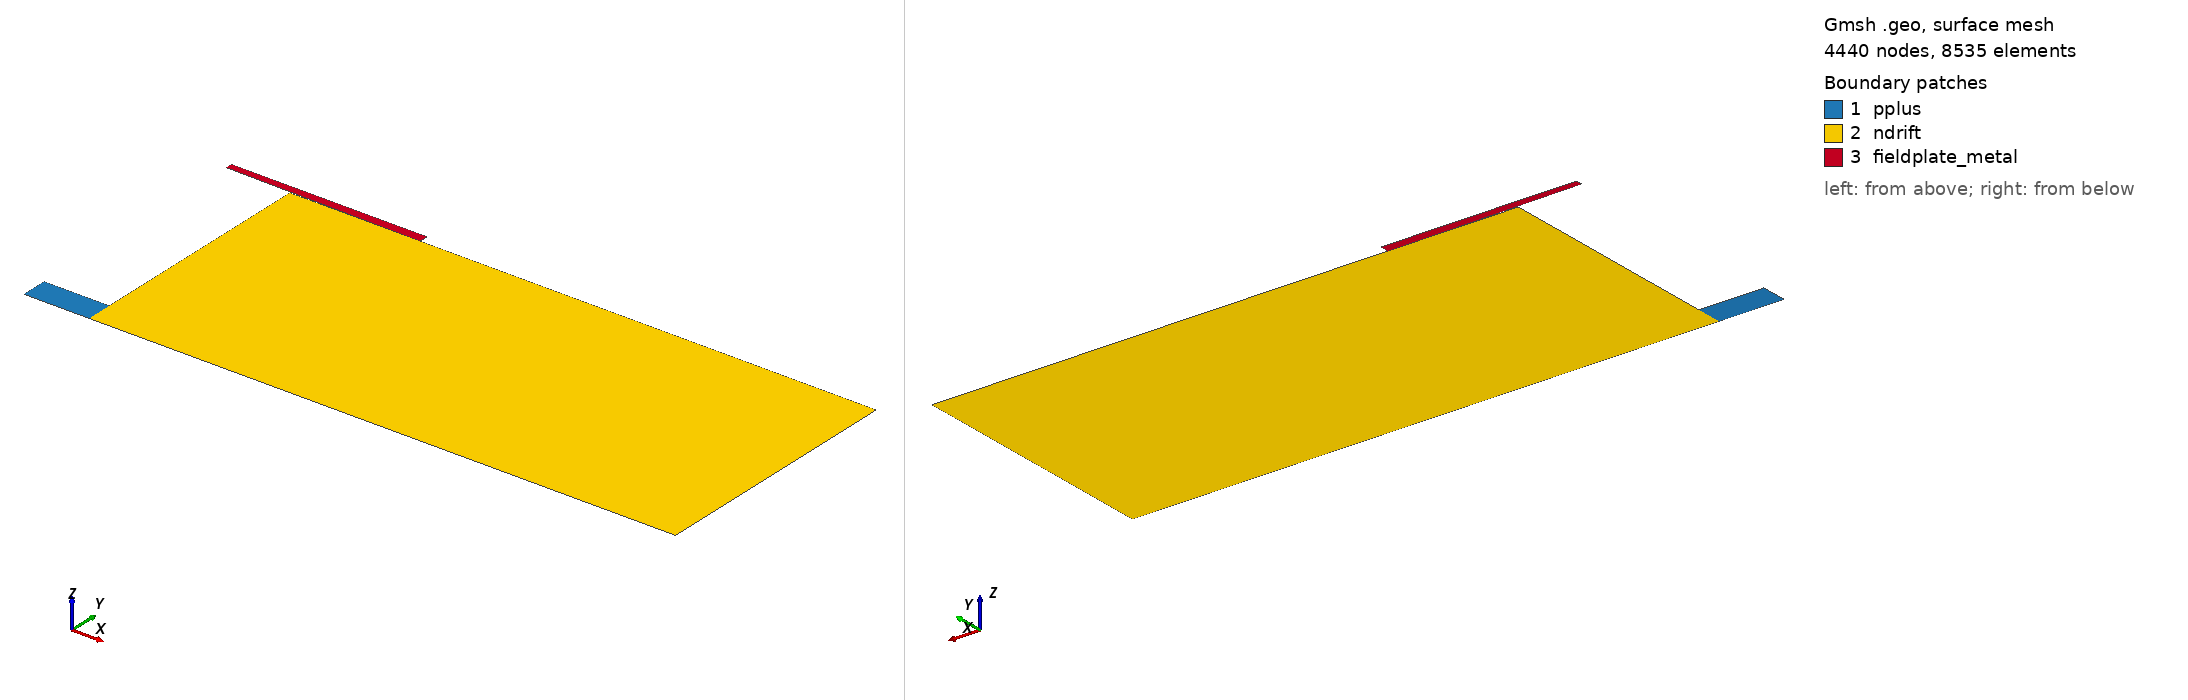

Gmsh geometry script, surface-meshed: 4440 nodes, 8535 surface elements. Boundary patches (legend numbers): 1 pplus, 2 ndrift, 3 fieldplate_metal. Left view from above one corner, right view from below the opposite corner. Legend entries are the model's physical surfaces. The drawing asked Gmsh for element sizes between 1% and 20% of the model's largest extent; the script's own settings can give other sizes.

=== fp_L10.0.geo (drawn) ===
// 场板二极管 - L_fp=10.0um (完整版)
L = 0.005; Lp = 0.0005; Hp = 0.0002; Hn = 0.002;
Lf = 0.0015; tox = 2e-05; tfp = 5e-05;
lc1 = 0.1e-4; lc2 = 0.5e-4;

// P+区
Point(1) = {0, 0, 0, lc1};
Point(2) = {Lp, 0, 0, lc1};
Point(3) = {Lp, Hp, 0, lc1};
Point(4) = {0, Hp, 0, lc1};

Line(1) = {1, 2};
Line(2) = {2, 3};
Line(3) = {3, 4};
Line(4) = {4, 1};

Curve Loop(1) = {1, 2, 3, 4};
Plane Surface(1) = {1};

// N区
Point(5) = {L, 0, 0, lc2};
Point(6) = {L, Hn, 0, lc2};
Point(7) = {Lf, Hn, 0, lc1};
Point(8) = {Lp, Hn, 0, lc2};

Line(5) = {2, 5};
Line(6) = {5, 6};
Line(7) = {6, 7};
Line(8) = {7, 8};
Line(9) = {8, 3};

Curve Loop(2) = {5, 6, 7, 8, 9, -2};
Plane Surface(2) = {2};

// 场板金属
Point(9) = {Lf, Hn+tox, 0, lc1};
Point(10) = {Lf, Hn+tox+tfp, 0, lc1};
Point(11) = {0, Hn+tox+tfp, 0, lc1};
Point(12) = {0, Hn+tox, 0, lc1};

Line(10) = {7, 9};
Line(11) = {9, 10};
Line(12) = {10, 11};
Line(13) = {11, 12};
Line(14) = {12, 7};

Curve Loop(3) = {10, 11, 12, 13, 14};
Plane Surface(3) = {3};

// 物理组
Physical Curve("anode") = {1};
Physical Curve("cathode") = {6};
Physical Curve("field_plate") = {8};
Physical Surface("pplus") = {1};
Physical Surface("ndrift") = {2};
Physical Surface("fieldplate_metal") = {3};
